Image classification data set "dataset" (SachinSB06/UAQE on GitHub). Class labels (7): solder bridge, clean - no defect, cmp, crack, open solder joint, solder particle, via defect.

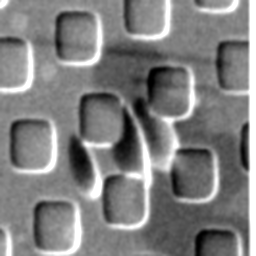
Label: cmp

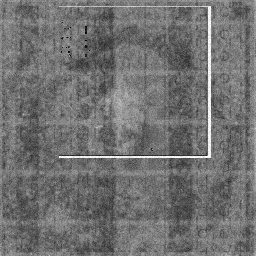
Label: solder particle

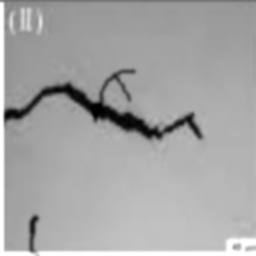
Label: crack

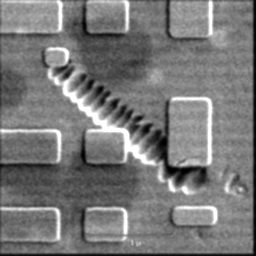
Label: cmp

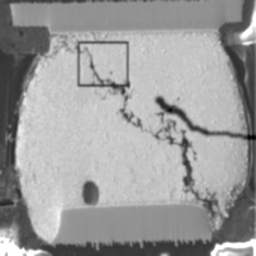
Label: crack

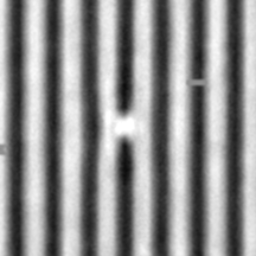
Label: solder bridge
